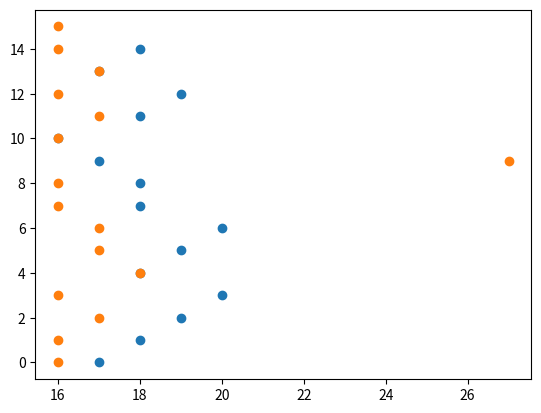

Generate this figure with matplotlib:
from scipy import stats
import matplotlib.pyplot as plt

males = [16,16,17,16,18,17,17,16,16,27,16,17,16,17,16,16]
females = [17,18,19,20,18,19,20,18,18,17,16,18,19,17,18]


def median(lst):
    quotient, remainder = divmod(len(lst), 2)
    if remainder:
        return sorted(lst)[quotient]
    return sum(sorted(lst)[quotient - 1:quotient + 1]) / 2.



#mean
print(sum(males) / len(males))
print(sum(females) / len(females))

#medians
print(median(males))
print(median(females))

#modes
print(stats.mode(males)[0])
print(stats.mode(females)[0])

#range
print(max(males) - min(males))
print(max(females) - min(females))

#graphs
#stem and leaf
plt.scatter(females,range(15))
plt.show()
plt.scatter(males,range(16))
plt.show()
#MY PLOTS ARE OFF^^^^

#recalculating the without the outlier:
outlier = [16,16,17,16,18,17,17,16,16,16,17,16,17,16,16]
print(sum(outlier) / len(outlier))
print(median(outlier))
print(stats.mode(outlier)[0])
print(max(outlier) - min(outlier))